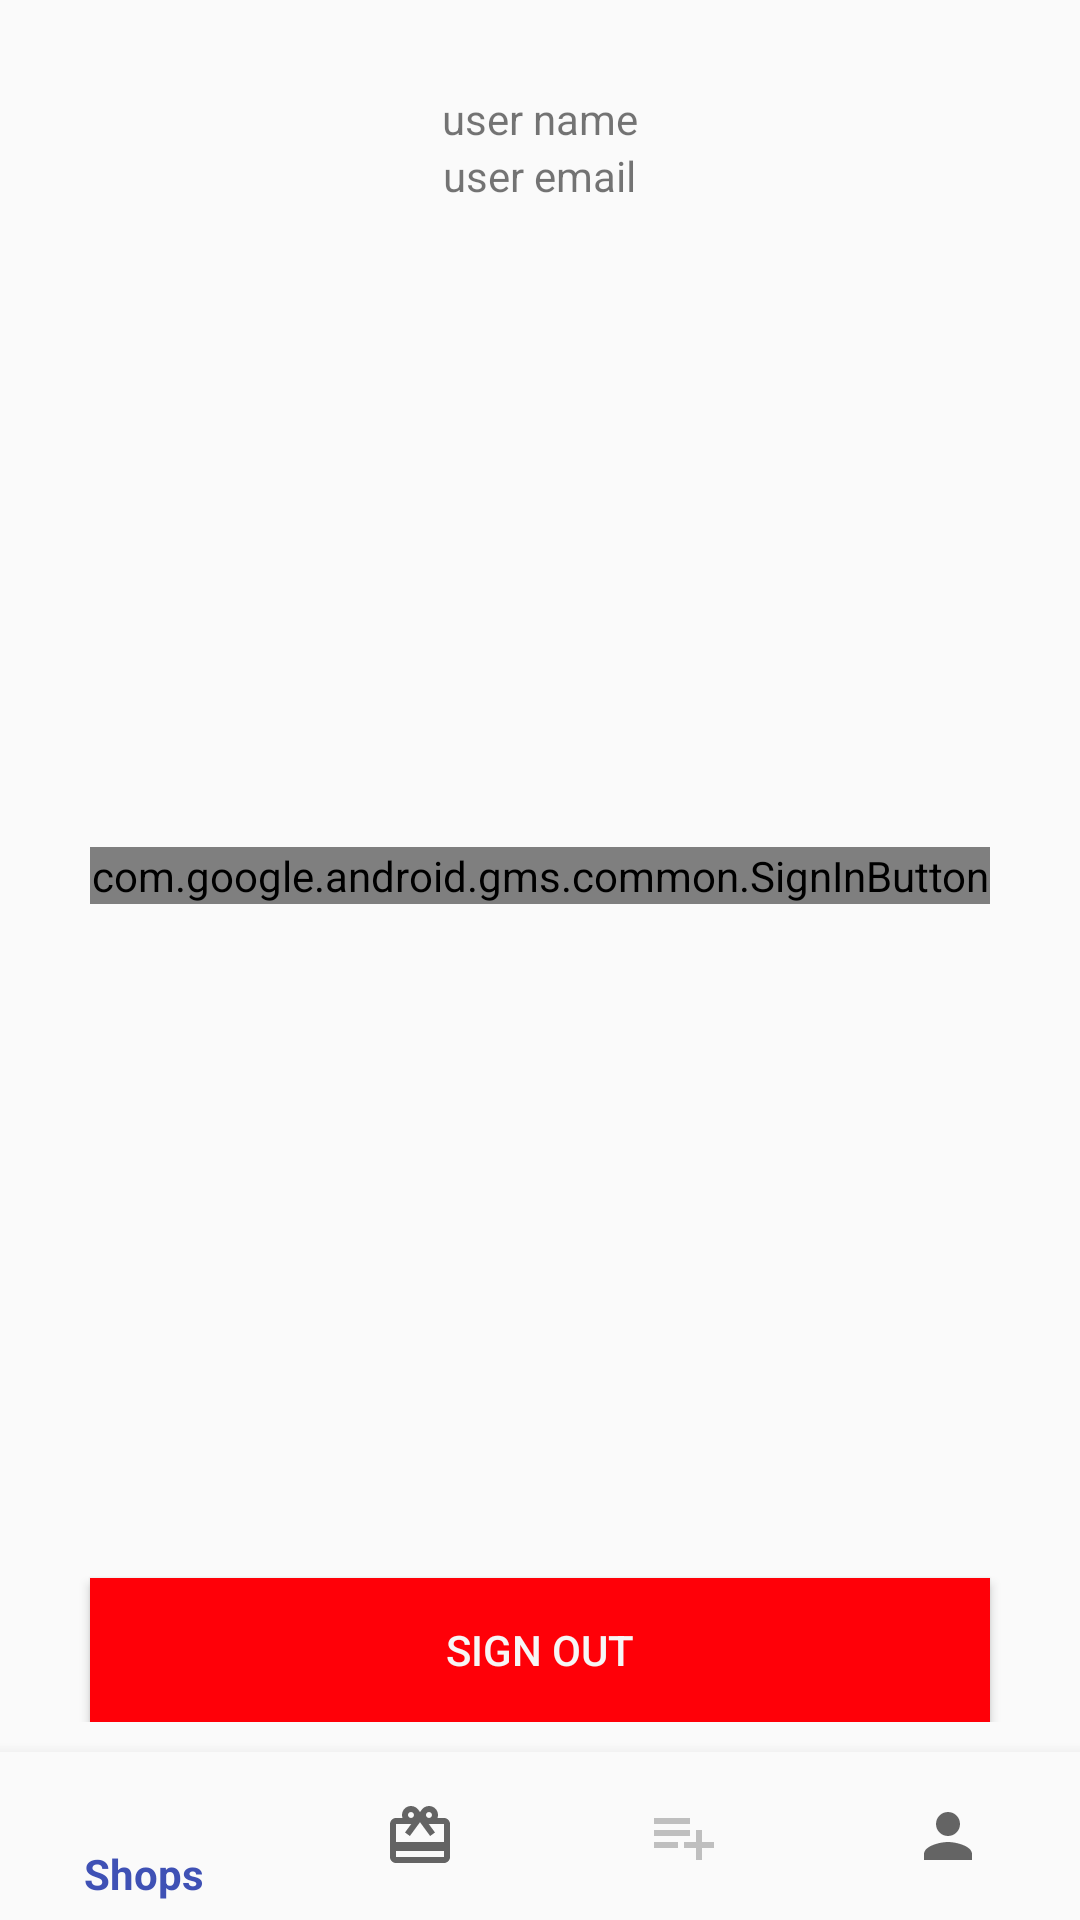

The Android layout XML behind this screen, and the referenced resources:
<!-- AndroidManifest.xml: application theme AppTheme -->
<!-- res/layout/activity_user.xml -->
<?xml version="1.0" encoding="utf-8"?>
<RelativeLayout
    xmlns:android="http://schemas.android.com/apk/res/android"
    xmlns:app="http://schemas.android.com/apk/res-auto"
    xmlns:tools="http://schemas.android.com/tools"
    android:layout_width="match_parent"
    android:layout_height="match_parent"
    tools:context=".UserActivity">

    <RelativeLayout
        android:id="@+id/frameLayout"
        android:layout_width="match_parent"
        android:layout_height="wrap_content"
        android:layout_above="@+id/navigation_bar"
        android:layout_below="@+id/top_nav"
        android:layout_margin="10dp"
        android:layout_marginHorizontal="10dp">

        <com.google.android.gms.common.SignInButton
            android:id="@+id/login_btn"
            android:layout_width="match_parent"
            android:layout_height="wrap_content"
            android:layout_centerInParent="true"
            android:layout_margin="20dp" />

        <RelativeLayout
            android:id="@+id/user_layout"
            android:layout_width="wrap_content"
            android:layout_height="wrap_content"
            android:layout_centerHorizontal="true"
            android:layout_margin="20dp"
            android:orientation="vertical">

            <ImageView
                android:id="@+id/photo"
                android:layout_width="90dp"
                android:layout_height="wrap_content"
                android:layout_alignParentTop="true"
                android:layout_centerHorizontal="true" />

            <TextView
                android:id="@+id/user_name"
                android:layout_width="wrap_content"
                android:layout_height="wrap_content"
                android:layout_below="@id/photo"
                android:layout_centerHorizontal="true"
                android:text="@string/user_name" />

            <TextView
                android:id="@+id/user_email"
                android:layout_width="wrap_content"
                android:layout_height="wrap_content"
                android:layout_below="@id/user_name"
                android:layout_centerHorizontal="true"
                android:text="@string/user_email" />
        </RelativeLayout>

        <Button
            android:id="@+id/sign_out"
            android:layout_width="match_parent"
            android:layout_height="wrap_content"
            android:layout_alignParentBottom="true"
            android:layout_margin="20dp"
            android:background="@color/colorAccent"
            android:text="@string/sign_out"
            android:textColor="@color/white" />

    </RelativeLayout>

    <android.support.design.widget.BottomNavigationView
        android:id="@+id/navigation_bar"
        android:layout_width="match_parent"
        android:layout_height="wrap_content"
        android:layout_alignParentBottom="true"
        android:background="?android:attr/windowBackground"
        app:menu="@menu/bottom_navigation" />

</RelativeLayout>
<!-- resources referenced by this layout -->
<resources>
  <color name="colorAccent">#ff0008</color>
  <color name="white">#f7f6f6</color>
  <string name="sign_out">Sign out</string>
  <string name="user_email">user email</string>
  <string name="user_name">user name</string>
  <style name="AppTheme" parent="Theme.AppCompat.Light.DarkActionBar">
          
          <item name="colorPrimary">@color/colorPrimary</item>
          <item name="colorPrimaryDark">@color/colorPrimaryDark</item>
          <item name="colorAccent">@color/colorAccent</item>
      </style>
  <color name="colorPrimary">#3F51B5</color>
  <color name="colorPrimaryDark">#303F9F</color>
</resources>
